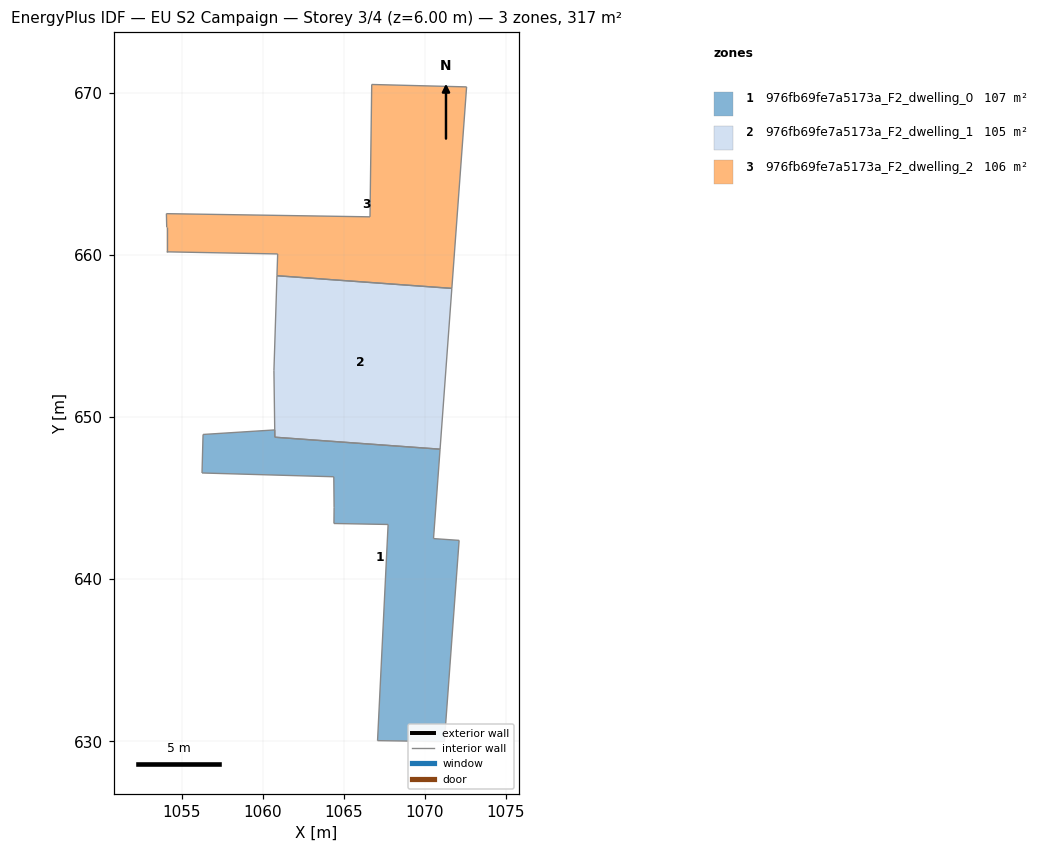
=== STOREY PLAN SPEC (per zone: floor XY polygon, exterior-wall plan segments, windows/doors) ===
zone 1: 976fb69fe7a5173a_F2_dwelling_0  (106.5 m²)
  floor: (1070.94, 648.02) (1070.53, 642.51) (1072.11, 642.40) (1071.20, 629.99) (1067.08, 630.05) (1067.73, 643.38) (1064.39, 643.44) (1064.40, 644.43) (1064.38, 646.32) (1056.26, 646.55) (1056.32, 648.93) (1060.74, 649.21) (1060.75, 648.76)
  interior walls: 13
zone 2: 976fb69fe7a5173a_F2_dwelling_1  (105.0 m²)
  floor: (1071.66, 657.93) (1070.94, 648.02) (1060.75, 648.76) (1060.69, 652.86) (1060.88, 658.71)
  interior walls: 5
zone 3: 976fb69fe7a5173a_F2_dwelling_2  (105.8 m²)
  floor: (1072.57, 670.36) (1071.66, 657.93) (1060.88, 658.71) (1060.92, 660.06) (1054.08, 660.19) (1054.08, 661.70) (1054.06, 662.54) (1066.61, 662.34) (1066.72, 670.51)
  interior walls: 9

=== DERIVED (storey summary) ===
Building: EU S2 Campaign
Storey: 3 of 4  (floor level z = 6.00 m)
Storey gross floor area: 317.4 m²
Zones on this storey: 3
  - 976fb69fe7a5173a_F2_dwelling_0: floor 106.5 m²
  - 976fb69fe7a5173a_F2_dwelling_1: floor 105.0 m²
  - 976fb69fe7a5173a_F2_dwelling_2: floor 105.8 m²
Zone adjacency (shared interzone walls):
  - 976fb69fe7a5173a_F2_dwelling_1 ↔ 976fb69fe7a5173a_F2_dwelling_2